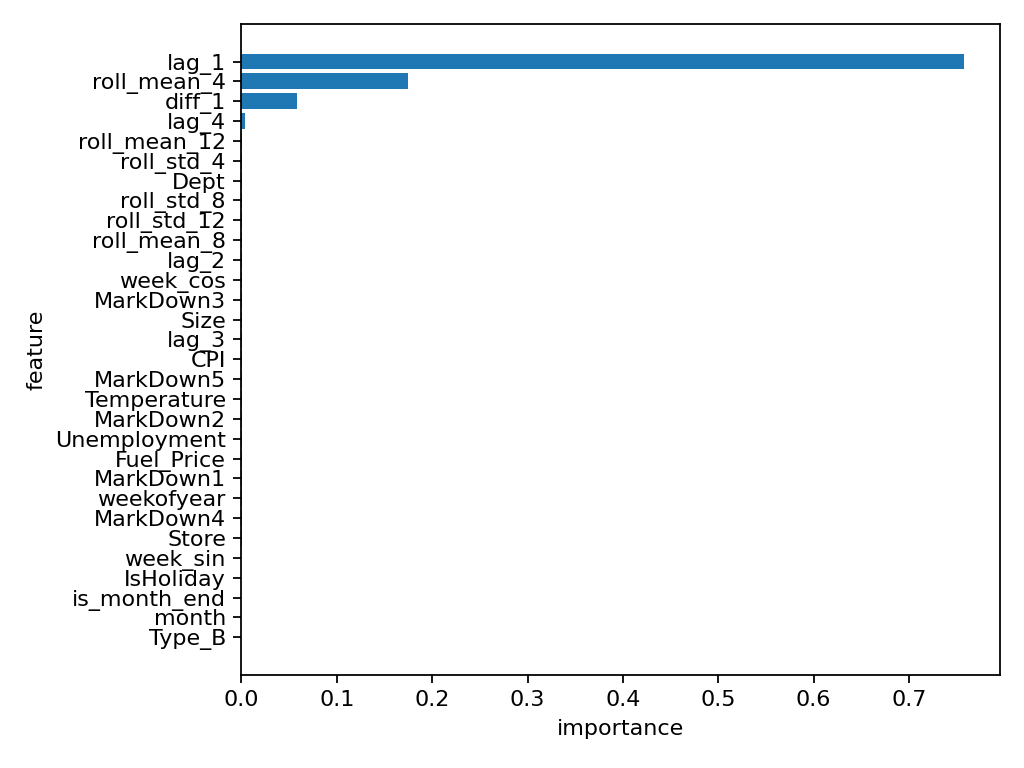

The file beside this chart, header and first rows:
feature, importance
lag_1, 0.7575
roll_mean_4, 0.1746
diff_1, 0.05861
lag_4, 0.003929
roll_mean_12, 0.001054
roll_std_4, 0.0008561
Dept, 0.0005038
roll_std_8, 0.0004448
roll_std_12, 0.0003381
roll_mean_8, 0.0003013
lag_2, 0.0002417
week_cos, 0.0002394
MarkDown3, 0.0001546
Size, 0.0001189
lag_3, 0.0001152
CPI, 0.0001035
MarkDown5, 9.515939776459538e-05
Temperature, 9.132586114222076e-05
MarkDown2, 8.596113746818745e-05
Unemployment, 8.234206926956051e-05
Fuel_Price, 7.925690173920792e-05
MarkDown1, 7.844299547875595e-05
weekofyear, 6.763827672749612e-05
MarkDown4, 6.619271954662732e-05
Store, 6.528929446695237e-05
week_sin, 5.226325621047688e-05
IsHoliday, 5.053909278287257e-05
is_month_end, 4.2072380122669865e-05
month, 2.6808643177098696e-05
Type_B, 1.458876971551974e-05
year, 1.2340268046012216e-05
Type_A, 1.1812371901518807e-05
Type_C, 2.382668108676413e-06
is_month_start, 1.9488905749527108e-07
dayofweek, 0.0
